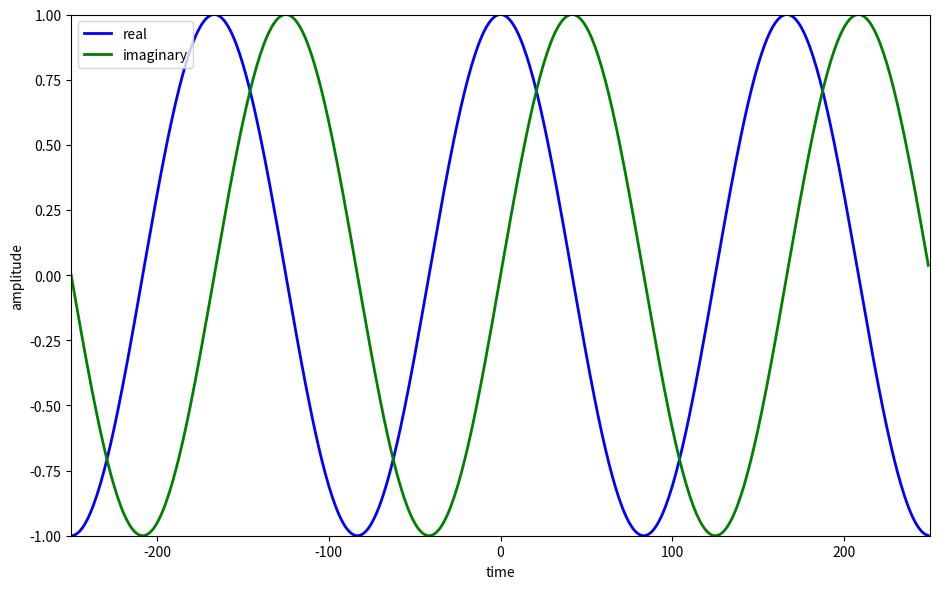

This figure's Python source:
# matplotlib without any blocking GUI
import matplotlib as mpl

mpl.use('Agg')

import matplotlib.pyplot as plt
import numpy as np

N = 500
k = 3
plt.figure(1, figsize=(9.5, 6))

s = np.exp(1j * 2 * np.pi * k / N * np.arange(-N / 2, N / 2))
plt.plot(np.arange(-N / 2, N / 2), np.real(s), 'b', lw=2, label="real")
plt.plot(np.arange(-N / 2, N / 2), np.imag(s), 'g', lw=2, label="imaginary")
plt.xlabel('time')
plt.ylabel('amplitude')
plt.axis([-N / 2, N / 2, -1, 1])
plt.legend()

plt.tight_layout()
plt.savefig('complex-sinewave.png')
